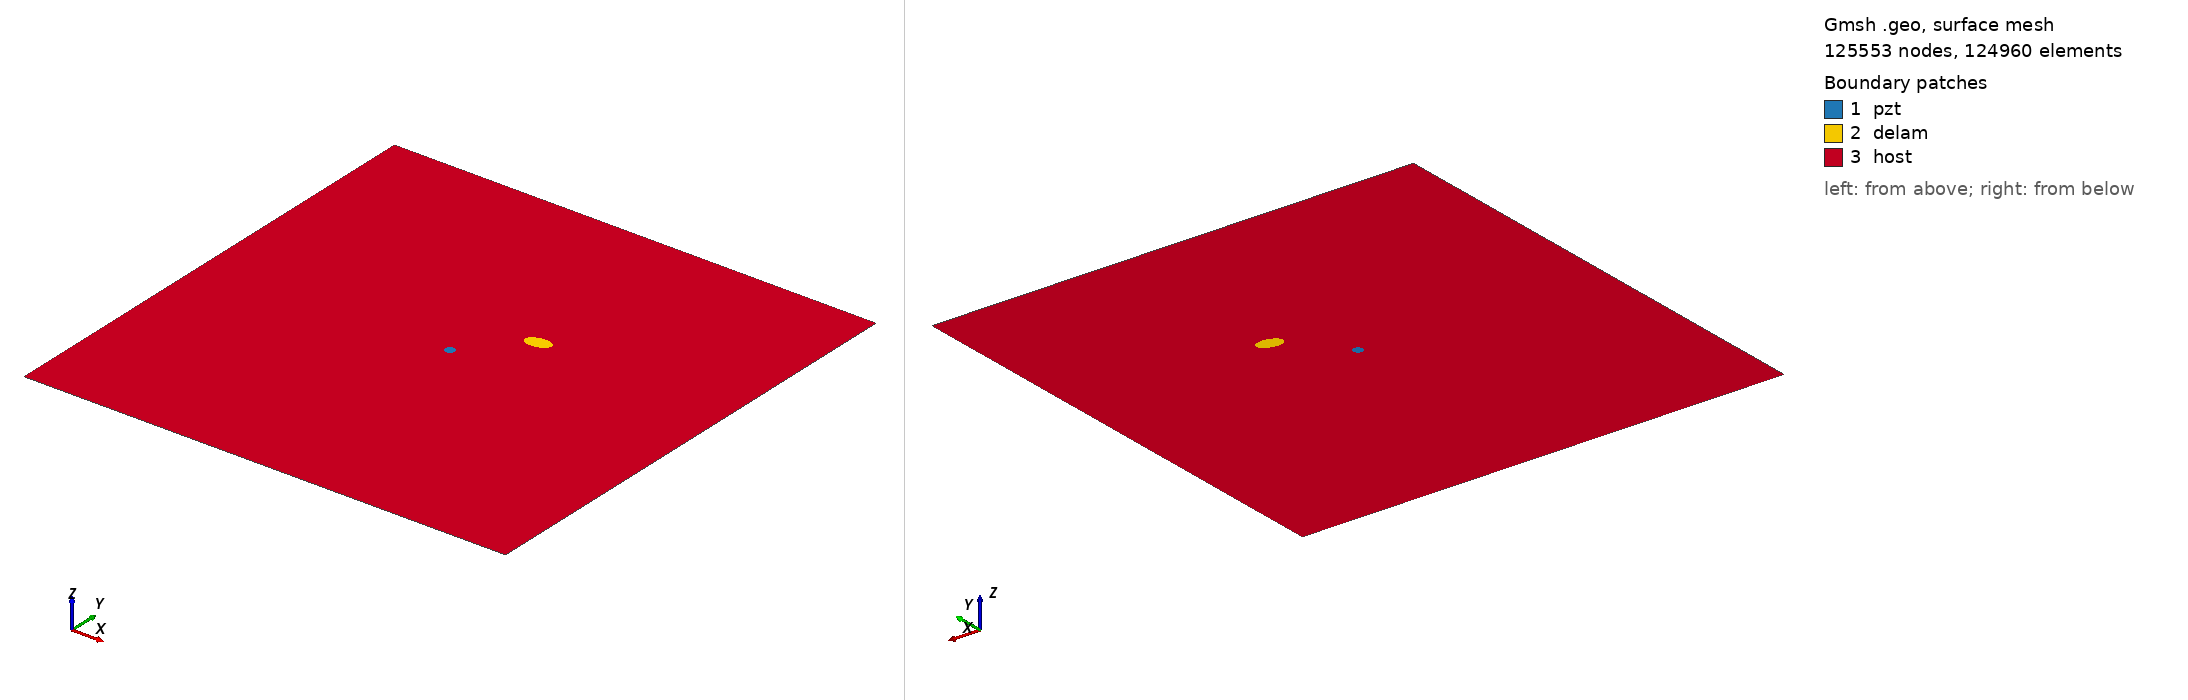

Gmsh geometry script, surface-meshed: 125553 nodes, 124960 surface elements. Boundary patches (legend numbers): 1 pzt, 2 delam, 3 host. Left view from above one corner, right view from below the opposite corner. Legend entries are the model's physical surfaces. The drawing asked Gmsh for element sizes between 1% and 20% of the model's largest extent; the script's own settings can give other sizes.

=== m2_rand_single_delam_105.geo (drawn) ===
SetFactory("OpenCASCADE");
L=0.500000; 
W=0.500000; 
a=0.013012; 
b=0.007608; 
x=0.299756; 
y=0.304356; 
alpha=0.051314 *Pi; 
r=0.005000; 
xpzt=0.250000; 
ypzt=0.250000; 
//+
Point(1) = {0, 0, 0, 1.0};
//+
Point(2) = {L, 0, 0, 1.0};
//+
Point(3) = {L, W, 0, 1.0};
//+
Point(4) = {0, W, 0, 1.0};
//+
Line(1) = {1, 2};
//+
Line(2) = {2, 3};
//+
Line(3) = {3, 4};
//+
Line(4) = {4, 1};
//+
Circle(5) = {xpzt, ypzt, -0, r, 0, 2*Pi};
//+
Ellipse(6) = {x, y, -0, a, b, 0, 2*Pi};
//+
Rotate {{0, 0, 1}, {x, y, 0}, alpha} {
  Curve{6}; 
}
//+
Curve Loop(1) = {4, 1, 2, 3};
//+
Curve Loop(2) = {6};
//+
Curve Loop(3) = {5};
//+
Curve Loop(4) = {6};
//+
Curve Loop(5) = {5};
//+
Plane Surface(1) = {5};
//+
Plane Surface(2) = {4};
//+
Plane Surface(3) = {1, 2, 3};
//+
Point(9) = {xpzt, ypzt, 0, 1.0};
//+
Point{9} In Surface {1};// mesh node at centre of pzt
//+
Physical Surface("pzt") = {1};
//+
Physical Surface("delam") = {2};
//+
Physical Surface("host") = {3};

Mesh.Algorithm = 6; // Frontal
Mesh.CharacteristicLengthFactor = 0.034000;
Mesh.CharacteristicLengthMin = 0.001000;
Mesh.CharacteristicLengthMax = 0.200000;
Mesh.RecombineAll = 1; // Apply recombination algorithm
Mesh.SubdivisionAlgorithm = 1; // 1: all quadrangles
Mesh.Smoothing = 1;
